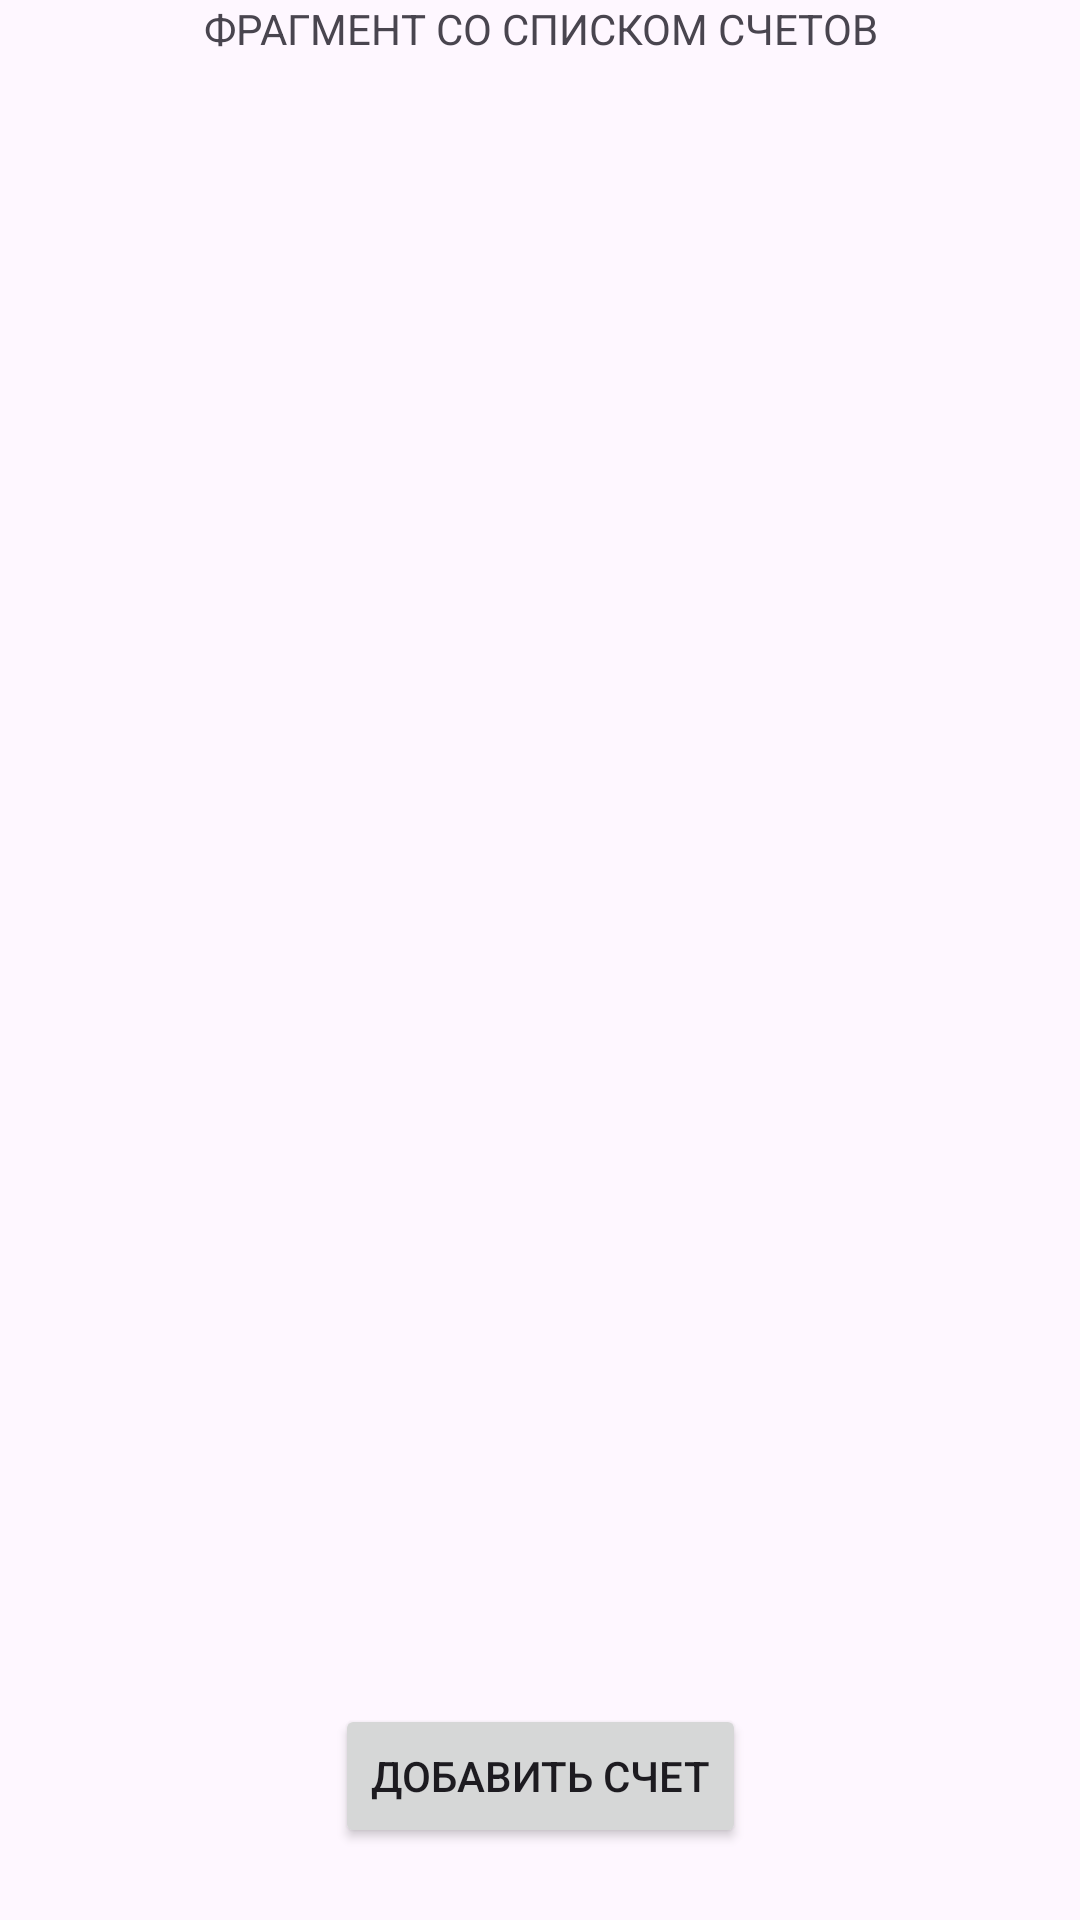

Reconstruct the res/layout file that produces this screen, plus the resources it refers to.
<!-- AndroidManifest.xml: application theme Theme.FamilyFinance -->
<!-- res/layout/fragment_account_show.xml -->
<?xml version="1.0" encoding="utf-8"?>
<androidx.constraintlayout.widget.ConstraintLayout xmlns:android="http://schemas.android.com/apk/res/android"
    xmlns:app="http://schemas.android.com/apk/res-auto"
    xmlns:tools="http://schemas.android.com/tools"
    android:layout_width="match_parent"
    android:layout_height="match_parent"
    tools:context=".fragments.AccountShowFragment">

    
    <LinearLayout
        android:layout_width="match_parent"
        android:layout_height="match_parent"
        android:orientation="vertical"
        app:layout_constraintBottom_toBottomOf="parent"
        app:layout_constraintEnd_toEndOf="parent"
        app:layout_constraintStart_toStartOf="parent"
        app:layout_constraintTop_toTopOf="parent">

        <TextView
            android:layout_width="match_parent"
            android:layout_height="wrap_content"
            android:text="ФРАГМЕНТ СО СПИСКОМ СЧЕТОВ"
            android:textAlignment="center" />

        <androidx.recyclerview.widget.RecyclerView
            android:id="@+id/rcViewAccount"

            android:layout_width="match_parent"
            android:layout_height="match_parent"
            android:layout_marginStart="8dp"
            android:layout_marginEnd="8dp"
            app:layoutManager="androidx.recyclerview.widget.LinearLayoutManager"

            tools:listitem="@layout/list_accounts"/>

    </LinearLayout>

    <Button
        android:id="@+id/buttonAddAccount"
        android:layout_width="wrap_content"
        android:layout_height="wrap_content"
        android:layout_marginBottom="24dp"
        android:text="Добавить счет"
        app:layout_constraintBottom_toBottomOf="parent"
        app:layout_constraintEnd_toEndOf="parent"
        app:layout_constraintStart_toStartOf="parent" />

</androidx.constraintlayout.widget.ConstraintLayout>
<!-- res/layout/list_accounts.xml (included above) -->
<?xml version="1.0" encoding="utf-8"?>
<androidx.constraintlayout.widget.ConstraintLayout xmlns:android="http://schemas.android.com/apk/res/android"
    xmlns:app="http://schemas.android.com/apk/res-auto"
    android:layout_width="match_parent"
    android:layout_height="wrap_content">

    <androidx.cardview.widget.CardView
        android:layout_width="0dp"
        android:layout_height="wrap_content"
        android:layout_marginStart="5dp"
        android:layout_marginTop="5dp"
        android:layout_marginEnd="5dp"
        android:layout_marginBottom="5dp"
        android:backgroundTint="#BFB8B8"
        app:layout_constraintBottom_toBottomOf="parent"
        app:layout_constraintEnd_toEndOf="parent"
        app:layout_constraintStart_toStartOf="parent"
        app:layout_constraintTop_toTopOf="parent" >

        <LinearLayout
            android:layout_width="match_parent"
            android:layout_height="match_parent"
            android:layout_marginTop="2dp"
            android:orientation="vertical"
            android:padding="5dp">

            <TextView
                android:id="@+id/TextViewAccount1"
                android:layout_width="match_parent"
                android:layout_height="wrap_content"
                android:text="TextView"
                android:textColor="#000000" />

            <TextView
                android:id="@+id/TextViewAccount2"
                android:layout_width="match_parent"
                android:layout_height="wrap_content"
                android:text="TextView"
                android:textColor="#000000" />

        </LinearLayout>
    </androidx.cardview.widget.CardView>
</androidx.constraintlayout.widget.ConstraintLayout>
<!-- resources referenced by this layout -->
<resources>
  <style name="Theme.FamilyFinance" parent="Base.Theme.FamilyFinance" />
  <style name="Base.Theme.FamilyFinance" parent="Theme.Material3.DayNight.NoActionBar">
          
          
      </style>
</resources>
